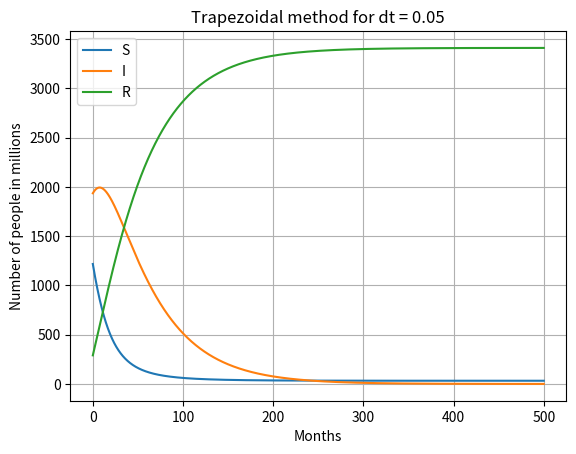

Python code for this plot:
# -*- coding: utf-8 -*-
"""
Created on Wed May 24 16:05:10 2023

[redacted]
"""
# Define non linear system


#dy1/dt = -a/N * y1*y2           
#dy2/dt = a/N * y1*y2 - b* y2    
#dy3/dt = b*y2                   

import numpy as np 
from numpy.linalg import inv
import matplotlib.pyplot as plt 

# Time Interval
t_start = 0
t_end = 500
n = 10000
dt = (t_end - t_start)/n

iteration = 0

# Initial Guess Value in millions
y1 = 1218
y2 = 1936
y3 = 290.4

#constants
a = 0.0804
b = 0.0201
gamma = 0.00
N = y1+y2+y3

# Equation
#BE : y old + dt * g - y
#FE : y old + dt * g old - y
#TZ : y old + dt/2 (g old + g) - y
#ME : w = y old + dt * g old
    # and y old +dt/2 (g old + g(w)) - y

def f1(y1_old,y2_old,y3_old,y1,y2,y3,dt):
	return y1_old + (-a/N * y1*y2 + gamma*y3 -a/N * y1_old*y2_old + gamma*y3_old)*dt/2 - y1

def f2(y1_old,y2_old,y3_old,y1,y2,y3,dt):
	return y2_old + (a/N * y1*y2 - b* y2 + a/N * y1_old*y2_old - b*y2_old)*dt/2 - y2

def f3(y1_old,y2_old,y3_old,y1,y2,y3,dt):
	return y3_old + (b*y2+b*y2_old-gamma*y3-gamma*y3_old)*dt/2 - y3

# Jacobian Matrix
def jacobian(y1_old,y2_old,y3_old,y1,y2,y3,dt):
	J = np.zeros((3,3))
	h = 1e-5
    # we will use the limit definition of a derivativ, but then approximated by taking h very small.

	# First Row
	J[0,0] = (f1(y1_old,y2_old,y3_old,y1+h,y2,y3,dt)-f1(y1_old,y2_old,y3_old,y1,y2,y3,dt))/h
	J[0,1] = (f1(y1_old,y2_old,y3_old,y1,y2+h,y3,dt)-f1(y1_old,y2_old,y3_old,y1,y2,y3,dt))/h
	J[0,2] = (f1(y1_old,y2_old,y3_old,y1,y2,y3+h,dt)-f1(y1_old,y2_old,y3_old,y1,y2,y3,dt))/h

	# Second Row 
	J[1,0] = (f2(y1_old,y2_old,y3_old,y1+h,y2,y3,dt)-f2(y1_old,y2_old,y3_old,y1,y2,y3,dt))/h
	J[1,1] = (f2(y1_old,y2_old,y3_old,y1,y2+h,y3,dt)-f2(y1_old,y2_old,y3_old,y1,y2,y3,dt))/h
	J[1,2] = (f2(y1_old,y2_old,y3_old,y1,y2,y3+h,dt)-f2(y1_old,y2_old,y3_old,y1,y2,y3,dt))/h

	# Third Row
	J[2,0] = (f3(y1_old,y2_old,y3_old,y1+h,y2,y3,dt)-f3(y1_old,y2_old,y3_old,y1,y2,y3,dt))/h
	J[2,1] = (f3(y1_old,y2_old,y3_old,y1,y2+h,y3,dt)-f3(y1_old,y2_old,y3_old,y1,y2,y3,dt))/h
	J[2,2] = (f3(y1_old,y2_old,y3_old,y1,y2,y3+h,dt)-f3(y1_old,y2_old,y3_old,y1,y2,y3,dt))/h

	return J



# Newton Rhaphson Method
def Newton_Rhaphson(y1,y2,y3,y1_guess,y2_guess,y3_guess,dt):
	# Vector Equation
	global iteration
	Y_old = np.zeros((3,1))
	Y_old[0] = y1_guess
	Y_old[1] = y2_guess
	Y_old[2] = y3_guess
	#print(Y_old)

	F = np.zeros((3,1))

	# Solver Parameter
	error = 9e9
	tol = 1e-4
	alpha = 1
	#iter = 0

	while(error>=tol):
		# Jacobi set for the equation
		iteration = iteration + 1
		J = jacobian(y1,y2,y3,Y_old[0],Y_old[1],Y_old[2],dt)

		F[0] = f1(y1,y2,y3,Y_old[0],Y_old[1],Y_old[2],dt)
		F[1] = f2(y1,y2,y3,Y_old[0],Y_old[1],Y_old[2],dt)
		F[2] = f3(y1,y2,y3,Y_old[0],Y_old[1],Y_old[2],dt)

		Y_new = Y_old - alpha*(np.matmul(inv(J),F))
		error = np.max(np.abs(Y_new-Y_old))
		print(error,tol)
		Y_old = Y_new
		#print(iter)
		log_message = "hoi"#'iteration = {0} y1 = {1} y2 = {2} y3 = {3}\'.format(iteration,Y_new[0],Y_new[1],Y_new[2])
		#print(log_message)
		#iter = iter + 1

	return [Y_new[0],Y_new[1],Y_new[2]]

# Implicit Euler

def implicit(y1,y2,y3,t_start,t_end,dt):
	t = np.arange(t_start,t_end,dt)
	time = len(t)

	Y_1 = np.zeros(time)
	Y_2 = np.zeros(time)
	Y_3 = np.zeros(time)

	Y_1[0] = y1
	Y_2[0] = y2
	Y_3[0] = y3

	y1_guess = 0
	y2_guess = 0
	y3_guess = 0

	for i in range (1,time):
		Y_1[i],Y_2[i],Y_3[i] = Newton_Rhaphson(Y_1[i-1],Y_2[i-1],Y_3[i-1],y1_guess,y2_guess,y3_guess,dt)
		y1_guess = Y_1[i]
		y2_guess = Y_2[i]
		y3_guess = Y_3[i]

	return [t,Y_1,Y_2,Y_3]

t, y1, y2, y3 = implicit(y1,y2,y3,t_start,t_end,dt)

plt.plot(t,y1)
plt.plot(t,y2)
plt.plot(t,y3)
plt.xlabel('Months')
plt.ylabel('Number of people in millions')
plt.legend(['S','I','R'])
title = "Trapezoidal method for dt = " + str(dt)
plt.title(title)
plt.grid('on')
plt.show()